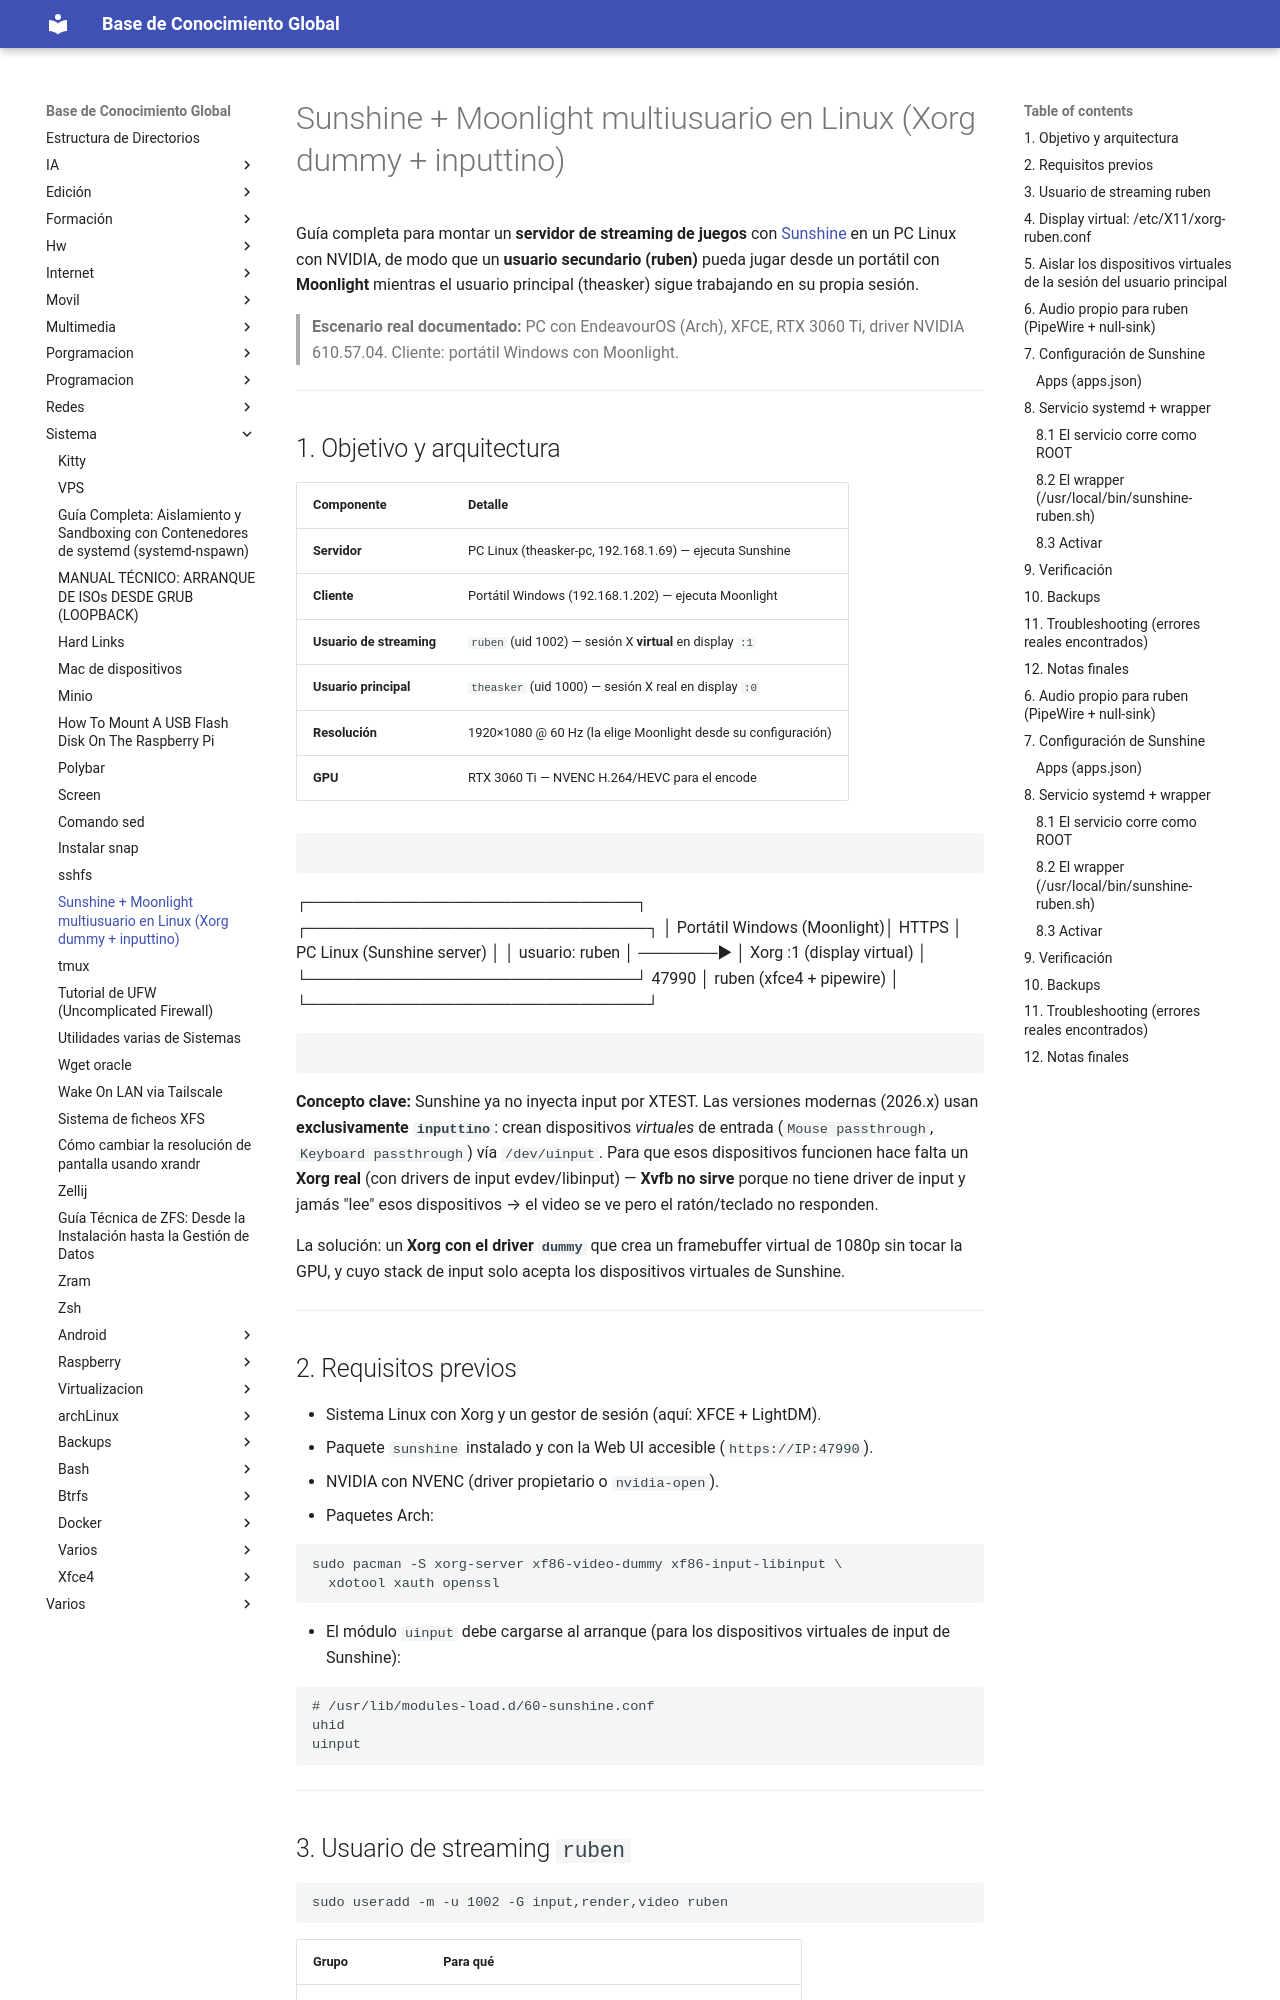

repository: Theasker/documentacion · page: sistema/sunshine_moonlight/index.html · generator: jekyll

# Sunshine + Moonlight multiusuario en Linux (Xorg dummy + inputtino)

Guía completa para montar un **servidor de streaming de juegos** con [Sunshine](https://github.com/LizardByte/Sunshine) en un PC Linux con NVIDIA, de modo que un **usuario secundario (ruben)** pueda jugar desde un portátil con **Moonlight** mientras el usuario principal (theasker) sigue trabajando en su propia sesión.

> **Escenario real documentado:** PC con EndeavourOS (Arch), XFCE, RTX 3060 Ti, driver NVIDIA 610.57.04. Cliente: portátil Windows con Moonlight.

---

## 1. Objetivo y arquitectura

| Componente | Detalle |
|---|---|
| **Servidor** | PC Linux (theasker-pc, 192.168.1.69) — ejecuta Sunshine |
| **Cliente** | Portátil Windows (192.168.1.202) — ejecuta Moonlight |
| **Usuario de streaming** | `ruben` (uid 1002) — sesión X **virtual** en display `:1` |
| **Usuario principal** | `theasker` (uid 1000) — sesión X real en display `:0` |
| **Resolución** | 1920×1080 @ 60 Hz (la elige Moonlight desde su configuración) |
| **GPU** | RTX 3060 Ti — NVENC H.264/HEVC para el encode |

```

```
┌─────────────────────────────┐          ┌──────────────────────────────┐
│  Portátil Windows (Moonlight)│  HTTPS   │  PC Linux (Sunshine server)   │
│  usuario: ruben              │ ───────► │  Xorg :1  (display virtual)   │
└─────────────────────────────┘  47990   │  ruben (xfce4 + pipewire)     │
                                          └──────────────────────────────┘
```

```

**Concepto clave:** Sunshine ya no inyecta input por XTEST. Las versiones modernas
(2026.x) usan **exclusivamente `inputtino`**: crean dispositivos *virtuales* de
entrada (`Mouse passthrough`, `Keyboard passthrough`) vía `/dev/uinput`. Para que
esos dispositivos funcionen hace falta un **Xorg real** (con drivers de input
evdev/libinput) — **Xvfb no sirve** porque no tiene driver de input y jamás
"lee" esos dispositivos → el video se ve pero el ratón/teclado no responden.

La solución: un **Xorg con el driver `dummy`** que crea un framebuffer virtual de
1080p sin tocar la GPU, y cuyo stack de input solo acepta los dispositivos
virtuales de Sunshine.

---

## 2. Requisitos previos

- Sistema Linux con Xorg y un gestor de sesión (aquí: XFCE + LightDM).
- Paquete `sunshine` instalado y con la Web UI accesible (`https://IP:47990`).
- NVIDIA con NVENC (driver propietario o `nvidia-open`).
- Paquetes Arch:

```bash
sudo pacman -S xorg-server xf86-video-dummy xf86-input-libinput \
  xdotool xauth openssl
```

- El módulo `uinput` debe cargarse al arranque (para los dispositivos virtuales
  de input de Sunshine):

```bash
# /usr/lib/modules-load.d/60-sunshine.conf
uhid
uinput
```

---
